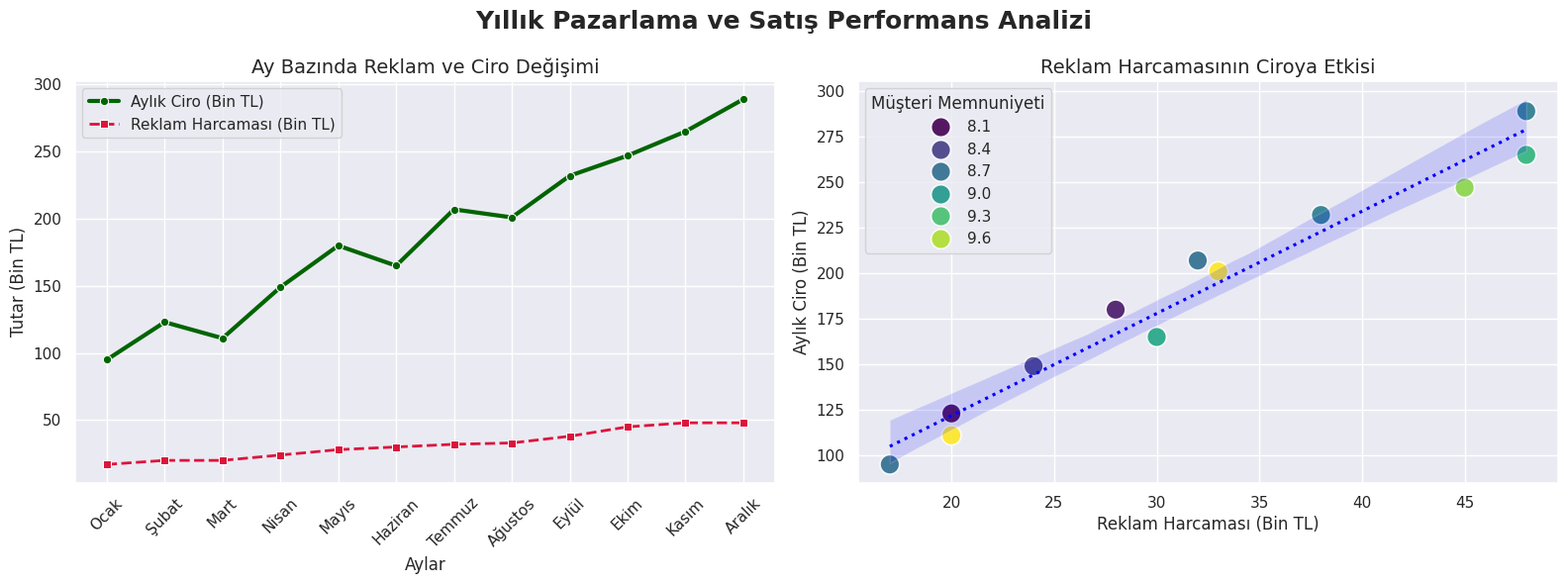

The matplotlib source for this figure:
import matplotlib.pyplot as plt
import numpy as np
import pandas as pd
import seaborn as sns

# 1. Otomatik ve Kesintisiz Veri Seti Oluşturma (Hata ihtimalini sıfırlamak için)
np.random.seed(42)
aylar = [
    "Ocak",
    "Şubat",
    "Mart",
    "Nisan",
    "Mayıs",
    "Haziran",
    "Temmuz",
    "Ağustos",
    "Eylül",
    "Ekim",
    "Kasım",
    "Aralık",
]

# Rakamları Python kodla otomatik üretiyor, içeride boşluk kalmıyor
reklam_verisi = list(np.sort(np.random.randint(10, 50, size=12)))
ciro_verisi = [int(x * np.random.uniform(5.5, 6.5)) for x in reklam_verisi]
memnuniyet_verisi = list(np.round(np.random.uniform(8.0, 9.8, size=12), 1))

veriler = {
    "Ay": aylar,
    "Reklam_Harcamasi_BinTL": reklam_verisi,
    "Aylik_Ciro_BinTL": ciro_verisi,
    "Musteri_Memnuniyeti": memnuniyet_verisi,
}

df = pd.DataFrame(veriler)

# Görsel stil ayarları
sns.set_theme(style="darkgrid")

# 2. Grafik Alanının Oluşturulması (1 Satır, 2 Sütun)
fig, axes = plt.subplots(1, 2, figsize=(16, 6))
fig.suptitle(
    "Yıllık Pazarlama ve Satış Performans Analizi", fontsize=18, fontweight="bold"
)

# --- SOL GRAFİK: Çizgi Grafiği ---
sns.lineplot(
    ax=axes[0],
    data=df,
    x="Ay",
    y="Aylik_Ciro_BinTL",
    marker="o",
    color="darkgreen",
    linewidth=3,
    label="Aylık Ciro (Bin TL)",
)
sns.lineplot(
    ax=axes[0],
    data=df,
    x="Ay",
    y="Reklam_Harcamasi_BinTL",
    marker="s",
    color="crimson",
    linewidth=2,
    linestyle="--",
    label="Reklam Harcaması (Bin TL)",
)
axes[0].set_title("Ay Bazında Reklam ve Ciro Değişimi", fontsize=14)
axes[0].set_xlabel("Aylar")
axes[0].set_ylabel("Tutar (Bin TL)")
axes[0].legend(loc="upper left")
axes[0].tick_params(axis="x", rotation=45)

# --- SAĞ GRAFİK: Saçılım Grafiği ---
sns.scatterplot(
    ax=axes[1],
    data=df,
    x="Reklam_Harcamasi_BinTL",
    y="Aylik_Ciro_BinTL",
    hue="Musteri_Memnuniyeti",
    palette="viridis",
    s=200,
    alpha=0.9,
    edgecolor="w",
)

sns.regplot(
    ax=axes[1],
    data=df,
    x="Reklam_Harcamasi_BinTL",
    y="Aylik_Ciro_BinTL",
    scatter=False,
    color="blue",
    line_kws={"linestyle": ":"},
)

axes[1].set_title("Reklam Harcamasının Ciroya Etkisi", fontsize=14)
axes[1].set_xlabel("Reklam Harcaması (Bin TL)")
axes[1].set_ylabel("Aylık Ciro (Bin TL)")
axes[1].get_legend().set_title("Müşteri Memnuniyeti")

plt.tight_layout()
plt.show()
